Image classification data set "eye_dataset" (aloksharma123/animal_eye_classifier on GitHub). Class labels (3): cat, dog, wild animal.

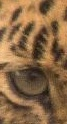
Label: wild animal

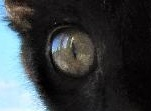
Label: cat

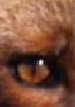
Label: wild animal

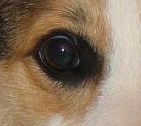
Label: dog

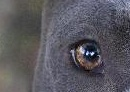
Label: dog

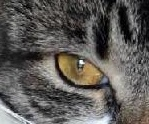
Label: cat
